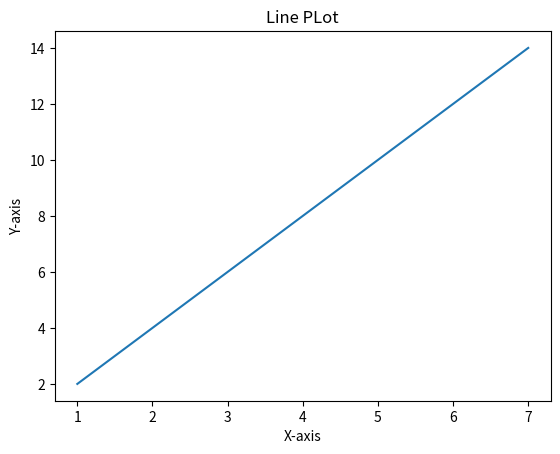

The matplotlib source for this figure:
import matplotlib.pyplot as plt
#dataset 

x= [1,2,3,4,5,6,7]
y= [2,4,6,8,10,12,14]

plt.plot(x,y)#plot
plt.title("Line PLot")
plt.xlabel("X-axis")
plt.ylabel("Y-axis")
plt.show()


